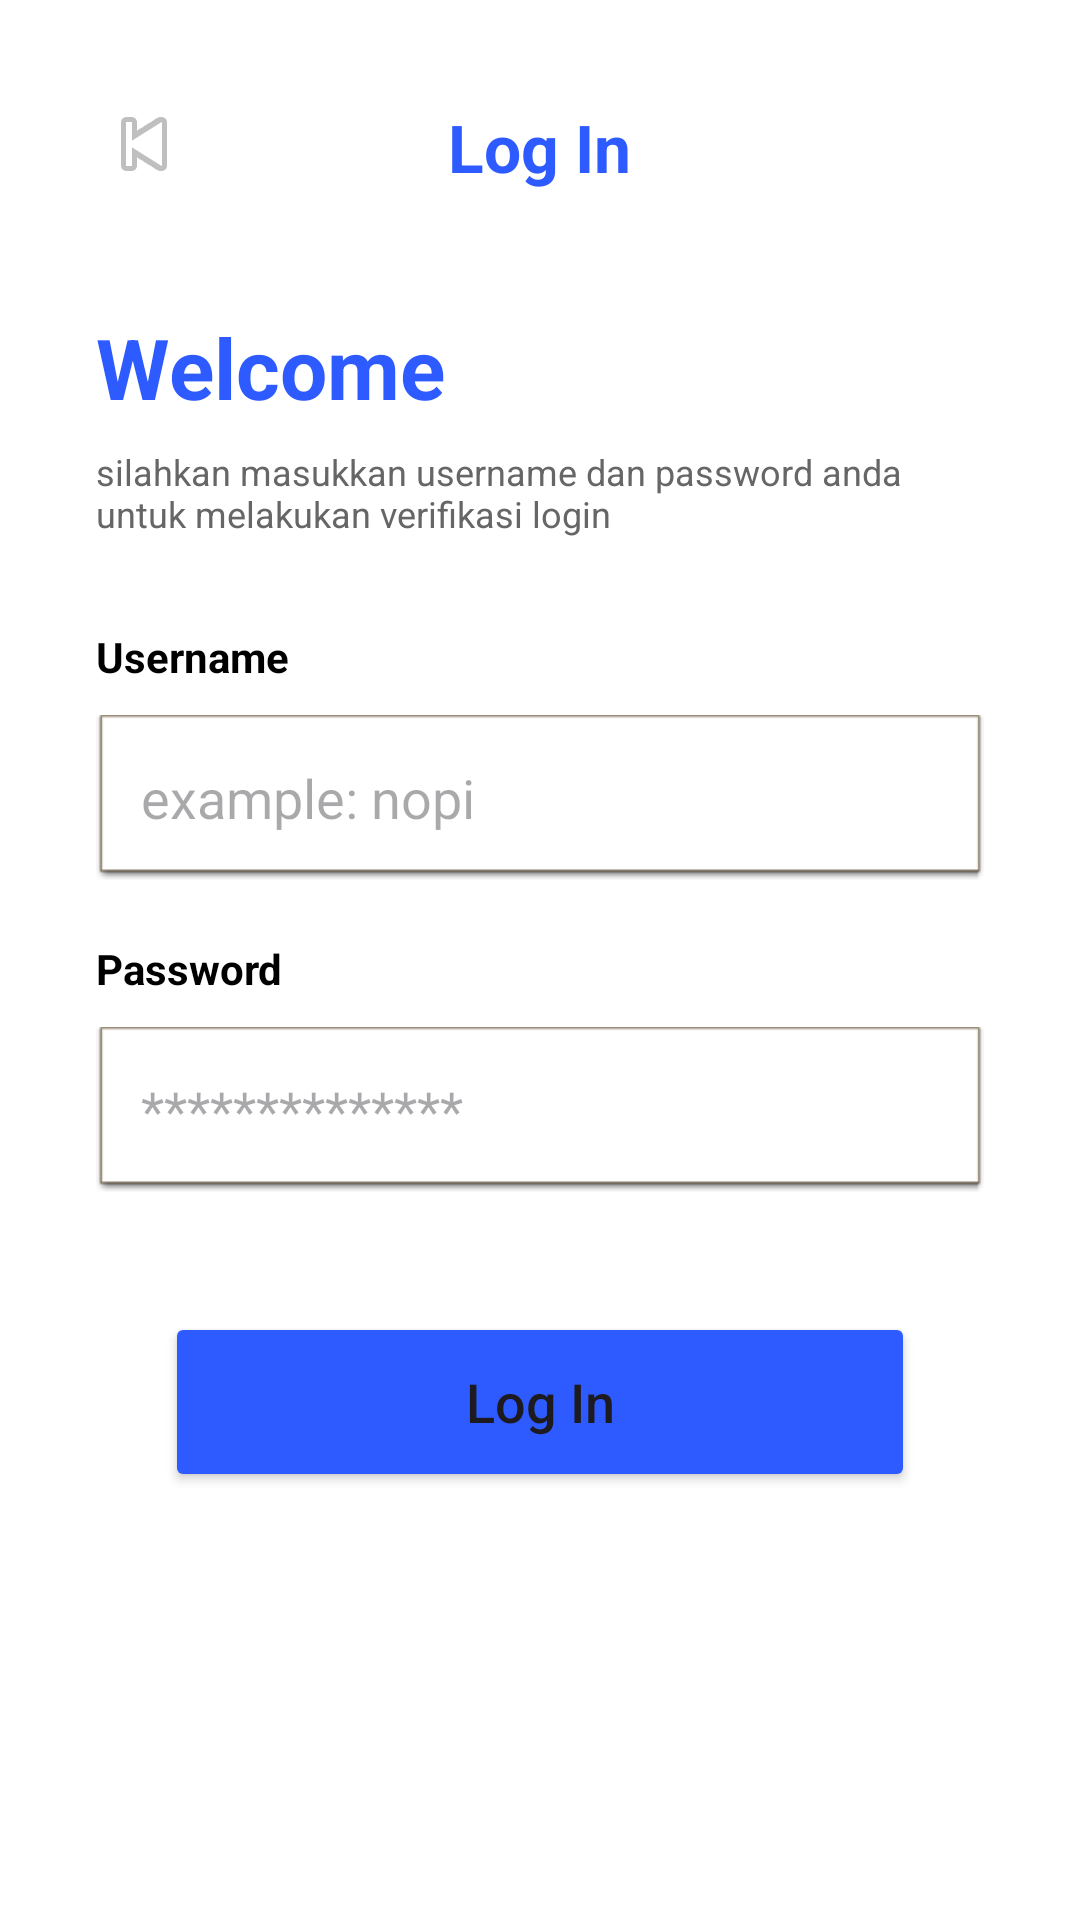

This screen was rendered from an Android layout file. Write that file and the resources it references.
<!-- AndroidManifest.xml: application theme Theme.Nopiswirl -->
<!-- res/layout/activity_third.xml -->
<?xml version="1.0" encoding="utf-8"?>
<LinearLayout xmlns:android="http://schemas.android.com/apk/res/android"
    android:layout_width="match_parent"
    android:layout_height="match_parent"
    android:orientation="vertical"
    android:padding="32dp"
    android:background="#FFFFFF">

    <ImageButton
        android:layout_width="wrap_content"
        android:layout_height="wrap_content"
        android:background="?attr/selectableItemBackgroundBorderless"
        android:src="@android:drawable/ic_media_previous"
        android:contentDescription="Back" />

    <TextView
        android:layout_width="wrap_content"
        android:layout_height="wrap_content"
        android:text="Log In"
        android:textSize="22sp"
        android:textStyle="bold"
        android:textColor="#2E5BFF"
        android:layout_gravity="center_horizontal"
        android:layout_marginTop="-30dp"/>

    <TextView
        android:layout_width="wrap_content"
        android:layout_height="wrap_content"
        android:text="Welcome"
        android:textSize="28sp"
        android:textStyle="bold"
        android:textColor="#2E5BFF"
        android:layout_marginTop="40dp"/>

    <TextView
        android:layout_width="match_parent"
        android:layout_height="wrap_content"
        android:text="silahkan masukkan username dan password anda untuk melakukan verifikasi login"
        android:textSize="12sp"
        android:layout_marginTop="8dp"
        android:textColor="#666666"/>

    <TextView
        android:layout_width="wrap_content"
        android:layout_height="wrap_content"
        android:text="Username"
        android:textStyle="bold"
        android:textColor="#000000"
        android:layout_marginTop="30dp"/>

    <EditText
        android:id="@+id/inputUsername"
        android:layout_width="match_parent"
        android:layout_height="55dp"
        android:hint="example: nopi"
        android:background="@android:drawable/editbox_dropdown_light_frame"
        android:padding="15dp"
        android:layout_marginTop="10dp"
        android:inputType="text"/>

    <TextView
        android:layout_width="wrap_content"
        android:layout_height="wrap_content"
        android:text="Password"
        android:textStyle="bold"
        android:textColor="#000000"
        android:layout_marginTop="20dp"/>

    <EditText
        android:id="@+id/inputPassword"
        android:layout_width="match_parent"
        android:layout_height="55dp"
        android:hint="**************"
        android:background="@android:drawable/editbox_dropdown_light_frame"
        android:padding="15dp"
        android:layout_marginTop="10dp"
        android:inputType="textPassword"/>

    <Button
        android:id="@+id/btnKirim"
        android:layout_width="250dp"
        android:layout_height="60dp"
        android:text="Log In"
        android:textAllCaps="false"
        android:textSize="18sp"
        android:backgroundTint="#2E5BFF"
        android:layout_gravity="center_horizontal"
        android:layout_marginTop="40dp"/>

</LinearLayout>
<!-- resources referenced by this layout -->
<resources>
  <style name="Theme.Nopiswirl" parent="Base.Theme.Nopiswirl" />
  <style name="Base.Theme.Nopiswirl" parent="Theme.Material3.DayNight.NoActionBar">
          
          
      </style>
</resources>
